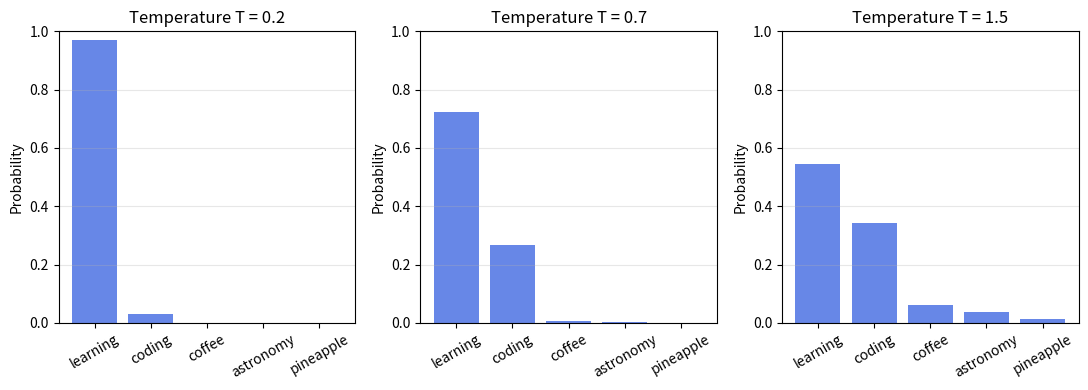

Write the Python code that produced this figure.
import numpy as np
import matplotlib.pyplot as plt

def softmax_with_temperature(logits, temperature=1.0):
    scaled = np.array(logits) / max(temperature, 1e-5)
    exp_scaled = np.exp(scaled - np.max(scaled))
    return exp_scaled / np.sum(exp_scaled)

sample_vocab = ["learning", "coding", "coffee", "astronomy", "pineapple"]
sample_logits = [4.5, 3.8, 1.2, 0.5, -1.0]

temps = [0.2, 0.7, 1.5]
plt.figure(figsize=(11, 4))

for idx, t in enumerate(temps):
    probs = softmax_with_temperature(sample_logits, temperature=t)
    plt.subplot(1, 3, idx + 1)
    plt.bar(sample_vocab, probs, color='royalblue', alpha=0.8)
    plt.title(f"Temperature T = {t}")
    plt.ylabel("Probability")
    plt.ylim(0, 1.0)
    plt.xticks(rotation=30)
    plt.grid(axis='y', alpha=0.3)

plt.tight_layout()
plt.show()


def cosine_similarity(vec_a: np.ndarray, vec_b: np.ndarray) -> float:
    norm_a = np.linalg.norm(vec_a)
    norm_b = np.linalg.norm(vec_b)
    if norm_a == 0.0 or norm_b == 0.0:
        return 0.0
    return float(np.dot(vec_a, vec_b) / (norm_a * norm_b))

# Let's test cosine similarity on sample semantic embeddings
vec_cat = np.array([0.9, 0.8, 0.1, 0.0])
vec_kitten = np.array([0.85, 0.82, 0.15, 0.05])
vec_rocket = np.array([0.05, 0.1, 0.95, 0.88])

print(f"Similarity('cat', 'kitten'): {cosine_similarity(vec_cat, vec_kitten):.4f} (Very High)")
print(f"Similarity('cat', 'rocket'): {cosine_similarity(vec_cat, vec_rocket):.4f} (Very Low)")


import re
from typing import List, Dict, Any

# 1. Knowledge Base (Internal documentation of a deep learning research project)
knowledge_documents = [
    {
        "doc_id": "doc_01",
        "title": "Optimizer Guidelines",
        "content": "For training deep transformers, AdamW with decoupled weight decay is strictly recommended. We typically set the initial learning rate between 1e-5 and 5e-5 with a linear warmup over the first 10% of total training steps. Gradient clipping with max_norm=1.0 is essential to prevent exploding gradients."
    },
    {
        "doc_id": "doc_02",
        "title": "Attention and Softmax Scaling",
        "content": "Scaled dot-product attention divides Q @ K.T by sqrt(d_k). This scaling factor prevents the magnitude of dot products from growing excessively large in high dimensions. Without it, softmax saturates into regions with near-zero gradients, completely stalling backpropagation."
    },
    {
        "doc_id": "doc_03",
        "title": "Model Serving and Latency Optimization",
        "content": "For low-latency production deployment of Transformer models, we apply FP16 mixed precision quantization and ONNX Runtime conversion. Additionally, Key-Value (KV) caching in decoder generation avoids redundant recalculation of attention states for past tokens."
    },
    {
        "doc_id": "doc_04",
        "title": "Handling Imbalanced Datasets",
        "content": "When dealing with extreme class imbalance in text classification, standard accuracy is misleading. Engineers should evaluate using Precision-Recall AUC (PR-AUC) and macro-averaged F1-Score, or apply Focal Loss and class-weighted CrossEntropy."
    }
]

# 2. Document Chunking
def chunk_document(text: str, max_words: int = 40, overlap: int = 10) -> List[str]:
    words = text.split()
    chunks = []
    start = 0
    while start < len(words):
        end = start + max_words
        chunk = " ".join(words[start:end])
        chunks.append(chunk)
        start += max_words - overlap
        if end >= len(words):
            break
    return chunks

all_chunks = []
for doc in knowledge_documents:
    doc_chunks = chunk_document(doc["content"])
    for i, c in enumerate(doc_chunks):
        all_chunks.append({
            "chunk_id": f"{doc['doc_id']}_c{i}",
            "doc_title": doc["title"],
            "text": c
        })

print(f"Generated {len(all_chunks)} knowledge chunks.")


# 3. Dense Embedding Engine
# For an educational zero-dependency demo, we implement a lightweight semantic hashing
# embedding function that captures semantic character and subword n-gram features.
class EducationalEmbeddingEngine:
    def __init__(self, dim: int = 64):
        self.dim = dim
        
    def embed(self, text: str) -> np.ndarray:
        words = re.findall(r'\w+', text.lower())
        vec = np.zeros(self.dim, dtype=np.float32)
        for w in words:
            # Deterministic hash projection
            h = hash(w) % self.dim
            vec[h] += 1.0
            # Also capture character trigrams for subword robustness
            for i in range(len(w) - 2):
                tri_hash = hash(w[i:i+3]) % self.dim
                vec[tri_hash] += 0.5
        # L2 Normalize
        norm = np.linalg.norm(vec)
        if norm > 0:
            vec = vec / norm
        return vec

embedder = EducationalEmbeddingEngine(dim=128)

# 4. In-Memory Vector Store
class InMemoryVectorStore:
    def __init__(self):
        self.records: List[Dict[str, Any]] = []
        
    def add(self, chunk_id: str, doc_title: str, text: str, vector: np.ndarray):
        self.records.append({
            "chunk_id": chunk_id,
            "doc_title": doc_title,
            "text": text,
            "vector": vector
        })
        
    def search(self, query_vec: np.ndarray, top_k: int = 2) -> List[Dict[str, Any]]:
        scored = []
        for rec in self.records:
            sim = cosine_similarity(query_vec, rec["vector"])
            scored.append((sim, rec))
            
        # Sort descending by similarity score
        scored.sort(key=lambda x: x[0], reverse=True)
        return [{"score": s, **r} for s, r in scored[:top_k]]

# Populate Vector Store
vector_db = InMemoryVectorStore()
for c in all_chunks:
    vec = embedder.embed(c["text"])
    vector_db.add(c["chunk_id"], c["doc_title"], c["text"], vec)

print(f"Vector Database populated with {len(vector_db.records)} indexed entries.")


# 5. RAG Retrieval & Prompt Synthesis
def rag_query(user_question: str, top_k: int = 2):
    print(f"\n================ USER QUERY ================")
    print(f"Question: '{user_question}'")
    
    # 1. Embed query
    q_vec = embedder.embed(user_question)
    
    # 2. Retrieve top-k context passages
    retrieved = vector_db.search(q_vec, top_k=top_k)
    
    print(f"\n--- Retrieved Context Passages (Top {top_k}) ---")
    context_str = ""
    for r in retrieved:
        print(f"[{r['doc_title']}] (Similarity Score: {r['score']:.4f})")
        print(f"   Excerpt: {r['text'][:110]}...")
        context_str += f"- Context from [{r['doc_title']}]: {r['text']}\n\n"
        
    # 3. Grounded Prompt Template
    grounded_prompt = f"""System: You are an authoritative AI assistant. Answer the user question strictly using ONLY the factual context provided below. If the answer cannot be determined from the context, state 'Information not found in internal knowledge base.'

Context:
{context_str.strip()}

User Question: {user_question}
Grounded Answer:"""

    print(f"\n--- Synthesized Grounded Prompt for LLM ---")
    print(grounded_prompt)
    return grounded_prompt

# Test our RAG system with two diverse queries
prompt_1 = rag_query("Why do we divide by sqrt(d_k) in attention?", top_k=1)
prompt_2 = rag_query("What optimizer and learning rate schedule should we use?", top_k=1)


# Illustrating Parameter Reduction of LoRA
d_in, d_out = 4096, 4096
full_params = d_in * d_out

ranks = [4, 8, 16, 32, 64]
lora_params = [(d_in * r + r * d_out) for r in ranks]
reduction_percentages = [(1.0 - (lp / full_params)) * 100 for lp in lora_params]

print(f"Full Fine-Tuning Parameter Count: {full_params:,}")
print("-" * 55)
for r, lp, red in zip(ranks, lora_params, reduction_percentages):
    print(f"LoRA Rank r={r:2d} | Trainable Params: {lp:,} | Parameter Savings: {red:.2f}%")
